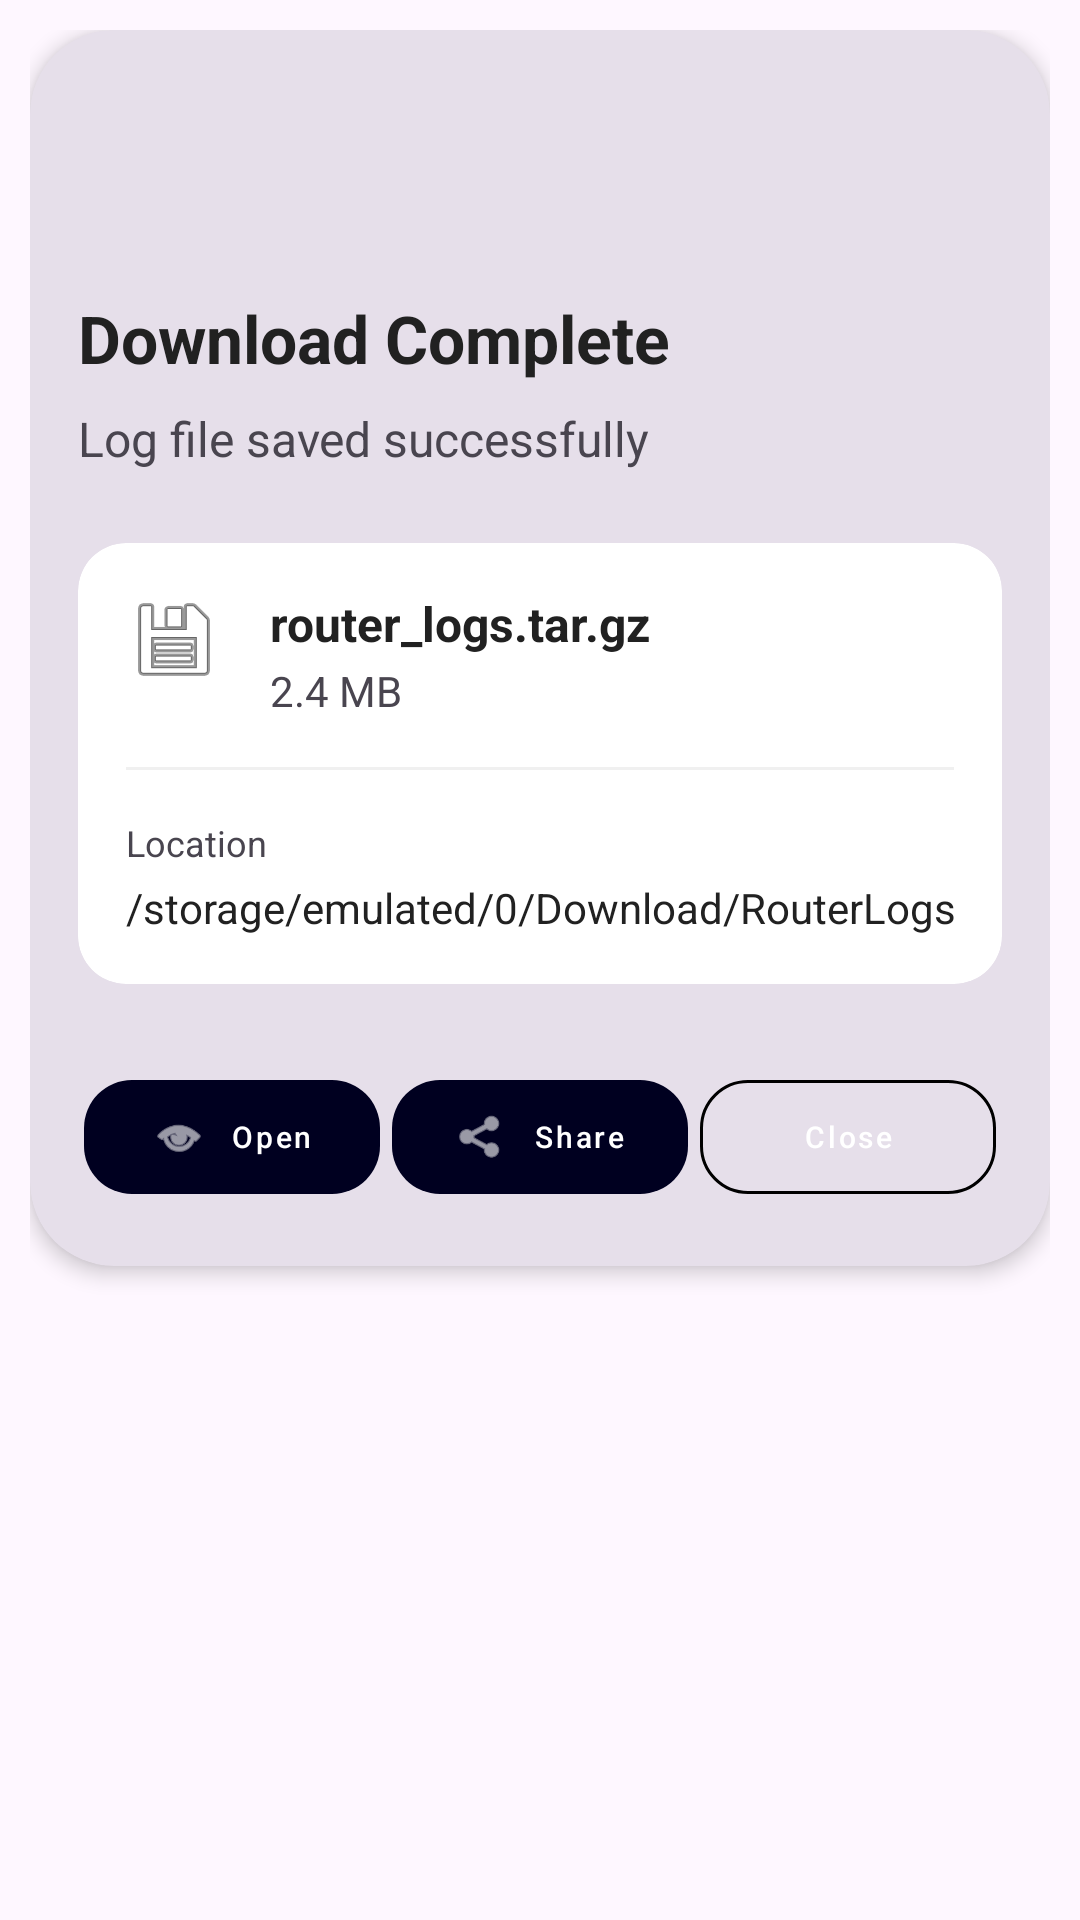

This screen was rendered from an Android layout file. Write that file and the resources it references.
<!-- AndroidManifest.xml: application theme Theme.WiFiManager -->
<!-- res/layout/dialog_download_complete.xml -->
<?xml version="1.0" encoding="utf-8"?>
<androidx.constraintlayout.widget.ConstraintLayout
    xmlns:android="http://schemas.android.com/apk/res/android"
    xmlns:app="http://schemas.android.com/apk/res-auto"
    android:layout_width="match_parent"
    android:layout_height="wrap_content"
    android:padding="10dp">

    <com.google.android.material.card.MaterialCardView
        android:layout_width="match_parent"
        android:layout_height="wrap_content"
        app:cardCornerRadius="28dp"
        app:cardElevation="4dp"
        app:strokeWidth="0dp"
        app:layout_constraintTop_toTopOf="parent"
        app:layout_constraintStart_toStartOf="parent"
        app:layout_constraintEnd_toEndOf="parent">

        <androidx.constraintlayout.widget.ConstraintLayout
            android:layout_width="match_parent"
            android:layout_height="wrap_content"
            android:padding="16dp">

            
            <com.google.android.material.imageview.ShapeableImageView
                android:id="@+id/successIcon"
                android:layout_width="56dp"
                android:layout_height="56dp"
                android:padding="12dp"
                android:src="@drawable/checked"
                app:layout_constraintTop_toTopOf="parent"
                app:layout_constraintStart_toStartOf="parent" />

            
            <TextView
                android:id="@+id/dialogTitle"
                android:layout_width="0dp"
                android:layout_height="wrap_content"
                android:text="Download Complete"
                android:textSize="22sp"
                android:textStyle="bold"
                android:textColor="@color/text_primary"
                android:layout_marginTop="16dp"
                app:layout_constraintTop_toBottomOf="@id/successIcon"
                app:layout_constraintStart_toStartOf="parent"
                app:layout_constraintEnd_toEndOf="parent" />

            
            <TextView
                android:id="@+id/dialogMessage"
                android:layout_width="0dp"
                android:layout_height="wrap_content"
                android:text="Log file saved successfully"
                android:textSize="16sp"
                android:layout_marginTop="8dp"
                app:layout_constraintTop_toBottomOf="@id/dialogTitle"
                app:layout_constraintStart_toStartOf="parent"
                app:layout_constraintEnd_toEndOf="parent" />

            
            <com.google.android.material.card.MaterialCardView
                android:id="@+id/fileDetailsCard"
                android:layout_width="match_parent"
                android:layout_height="wrap_content"
                android:layout_marginTop="24dp"
                app:cardBackgroundColor="@color/white"
                app:cardCornerRadius="16dp"
                app:cardElevation="0dp"
                app:strokeWidth="0dp"
                app:layout_constraintTop_toBottomOf="@id/dialogMessage"
                app:layout_constraintStart_toStartOf="parent"
                app:layout_constraintEnd_toEndOf="parent">

                <androidx.constraintlayout.widget.ConstraintLayout
                    android:layout_width="match_parent"
                    android:layout_height="wrap_content"
                    android:padding="16dp">

                    
                    <ImageView
                        android:id="@+id/fileIcon"
                        android:layout_width="32dp"
                        android:layout_height="32dp"
                        android:src="@android:drawable/ic_menu_save"                        app:layout_constraintTop_toTopOf="parent"
                        app:layout_constraintStart_toStartOf="parent" />

                    
                    <TextView
                        android:id="@+id/fileName"
                        android:layout_width="0dp"
                        android:layout_height="wrap_content"
                        android:text="router_logs.tar.gz"
                        android:textSize="16sp"
                        android:textColor="@color/text_primary"
                        android:textStyle="bold"
                        android:layout_marginStart="16dp"
                        app:layout_constraintTop_toTopOf="@id/fileIcon"
                        app:layout_constraintStart_toEndOf="@id/fileIcon"
                        app:layout_constraintEnd_toEndOf="parent" />

                    
                    <TextView
                        android:id="@+id/fileSize"
                        android:layout_width="0dp"
                        android:layout_height="wrap_content"
                        android:text="2.4 MB"
                        android:textSize="14sp"
                        android:layout_marginTop="2dp"
                        app:layout_constraintTop_toBottomOf="@id/fileName"
                        app:layout_constraintStart_toStartOf="@id/fileName"
                        app:layout_constraintEnd_toEndOf="parent" />

                    
                    <View
                        android:id="@+id/divider"
                        android:layout_width="match_parent"
                        android:layout_height="1dp"
                        android:background="@color/divider"
                        android:layout_marginTop="16dp"
                        app:layout_constraintTop_toBottomOf="@id/fileSize" />

                    
                    <TextView
                        android:id="@+id/filePathLabel"
                        android:layout_width="wrap_content"
                        android:layout_height="wrap_content"
                        android:text="Location"
                        android:textSize="12sp"
                        android:layout_marginTop="16dp"
                        app:layout_constraintTop_toBottomOf="@id/divider"
                        app:layout_constraintStart_toStartOf="parent" />

                    <TextView
                        android:id="@+id/filePath"
                        android:layout_width="0dp"
                        android:layout_height="wrap_content"
                        android:text="/storage/emulated/0/Download/RouterLogs/"
                        android:textSize="14sp"
                        android:textColor="@color/text_primary"
                        android:textIsSelectable="true"
                        android:ellipsize="middle"
                        android:singleLine="true"
                        android:layout_marginTop="4dp"
                        app:layout_constraintTop_toBottomOf="@id/filePathLabel"
                        app:layout_constraintStart_toStartOf="parent"
                        app:layout_constraintEnd_toEndOf="parent" />

                </androidx.constraintlayout.widget.ConstraintLayout>
            </com.google.android.material.card.MaterialCardView>

            
            <LinearLayout
                android:layout_width="match_parent"
                android:layout_height="wrap_content"
                android:orientation="horizontal"
                android:layout_marginTop="24dp"
                app:layout_constraintTop_toBottomOf="@id/fileDetailsCard"
                app:layout_constraintStart_toStartOf="parent"
                app:layout_constraintEnd_toEndOf="parent">

                <com.google.android.material.button.MaterialButton
                    android:id="@+id/openButton"
                    android:layout_width="0dp"
                    android:layout_height="50dp"
                    android:layout_weight="1"
                    android:text="Open"
                    android:textAllCaps="false"
                    android:layout_marginEnd="2dp"
                    app:cornerRadius="16dp"
                    app:icon="@android:drawable/ic_menu_view"
                    android:layout_margin="2dp"
                    app:iconGravity="textStart"
                    android:textSize="10sp"
                    style="@style/Widget.MaterialComponents.Button.UnelevatedButton" />

                <com.google.android.material.button.MaterialButton
                    android:id="@+id/shareButton"
                    android:layout_width="0dp"
                    android:layout_height="50dp"
                    android:layout_weight="1"
                    android:text="Share"
                    android:textAllCaps="false"
                    android:layout_marginStart="2dp"
                    android:layout_marginEnd="2dp"
                    app:cornerRadius="16dp"
                    app:icon="@android:drawable/ic_menu_share"
                    app:iconGravity="textStart"
                    android:layout_margin="2dp"
                    android:textSize="10sp"
                    style="@style/Widget.MaterialComponents.Button.UnelevatedButton" />

                <com.google.android.material.button.MaterialButton
                    android:id="@+id/closeButton"
                    android:layout_width="0dp"
                    android:layout_height="50dp"
                    android:layout_weight="1"
                    android:text="Close"
                    android:textAllCaps="false"
                    android:textColor="@color/white"
                    android:layout_marginStart="2dp"
                    app:cornerRadius="16dp"
                    app:strokeColor="@color/black"
                    android:layout_margin="2dp"
                    android:textSize="10sp"
                    style="@style/Widget.MaterialComponents.Button.OutlinedButton" />

            </LinearLayout>

        </androidx.constraintlayout.widget.ConstraintLayout>
    </com.google.android.material.card.MaterialCardView>
</androidx.constraintlayout.widget.ConstraintLayout>
<!-- resources referenced by this layout -->
<resources>
  <color name="black">#FF000000</color>
  <color name="divider">#F0F0F0</color>
  <color name="text_primary">#212121</color>
  <color name="white">#FFFFFFFF</color>
  <style name="Theme.WiFiManager" parent="Base.Theme.WiFiManager" />
  <style name="Base.Theme.WiFiManager" parent="Theme.Material3.Light.NoActionBar">
          
          <item name="colorPrimary">@color/topColor</item>
          <item name="android:forceDarkAllowed" tools:ignore="NewApi">false</item> 
      </style>
  <color name="topColor">#000020</color>
</resources>
